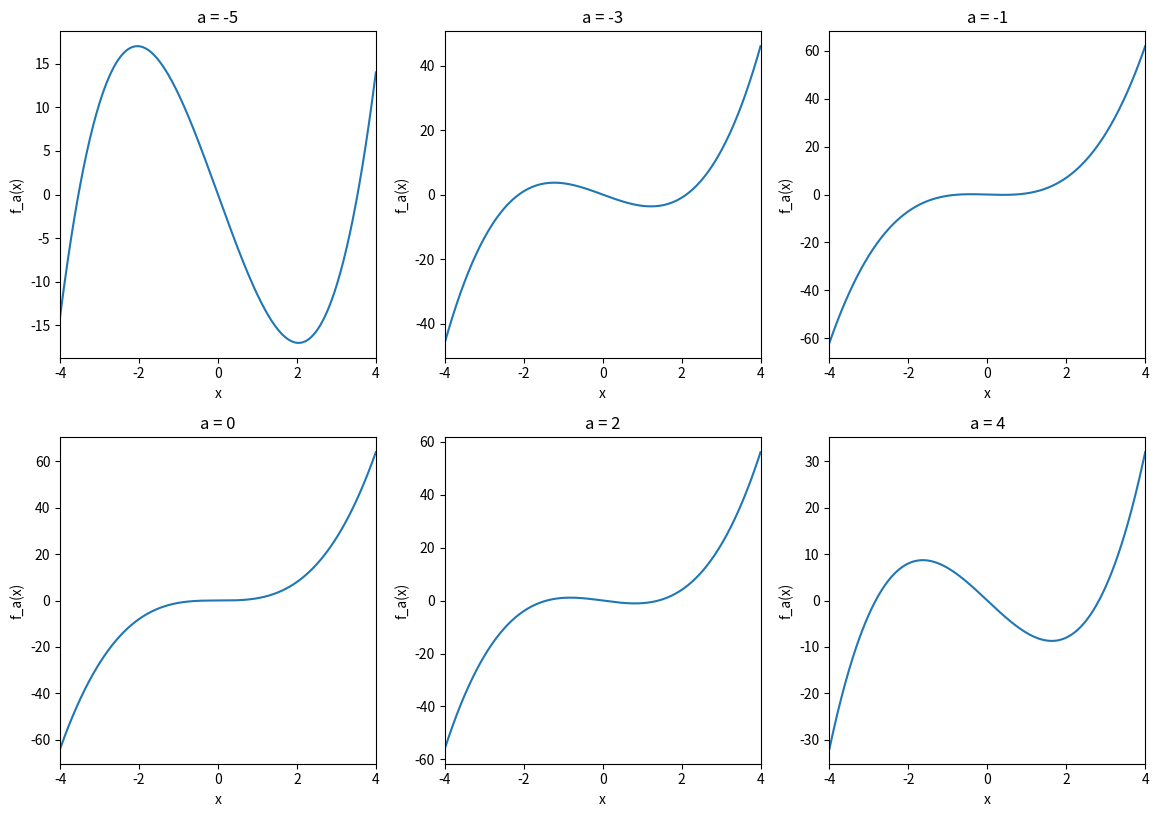
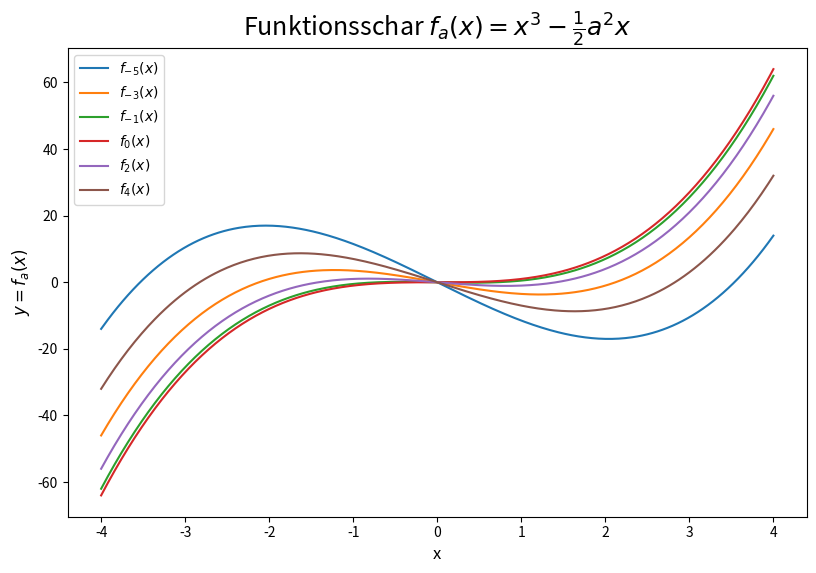

These figures' Python source, in order:
#!/usr/bin/env python3

import numpy as np
import matplotlib.pyplot as plt


a_werte = [-5, -3, -1, 0, 2, 4]

x = np.linspace(-4, 4, 401)

fig, axs = plt.subplots(2, 3, figsize=(11.69, 8.27))

for i, a in enumerate(a_werte):
    y = x**3 -0.5 * a**2 * x  
    
    ax = axs[i // 3, i % 3]
    ax.plot(x, y)
    ax.set_title(f"a = {a}")
    ax.set_xlabel("x")
    ax.set_ylabel("f_a(x)")
    ax.set_xlim(-4, 4)
    
    
plt.tight_layout()

#plt.savefig('graphs.png')
plt.show()




a_werte = [-5, -3, -1, 0, 2, 4]

x = np.linspace(-4, 4, 401)

plt.figure(figsize=(8.27, 5.83))

for a in a_werte:
    y = x**3 - 0.5 * a**2 * x
    plt.plot(x, y, label=fr"$f_{{{a}}}(x)$")

plt.title(r"Funktionsschar $f_a(x)=x^3-\frac{1}{2}a^2x$", fontsize=18)
plt.xlabel("x", fontsize=12)
plt.ylabel(r"$y=f_a(x)$", fontsize=12)

plt.legend()

plt.tight_layout()

#plt.savefig('oneGraph.png')
plt.show()
